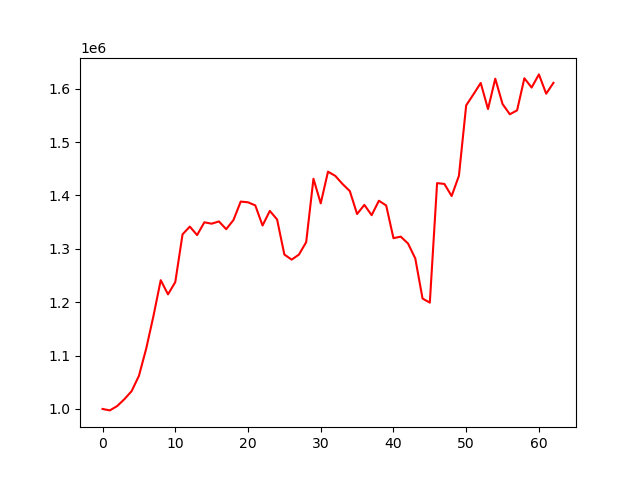

The data file committed next to this chart (first rows):
account_value, date, daily_return
1000000, 2023-01-04, 
997299, 2023-01-05, -0.002701
1005341, 2023-01-06, 0.008063
1018233, 2023-01-09, 0.01282
1033439, 2023-01-10, 0.01493
1061964, 2023-01-11, 0.0276
1112905, 2023-01-12, 0.04797
1174150, 2023-01-13, 0.05503
1241241, 2023-01-17, 0.05714
1214688, 2023-01-18, -0.02139
1237640, 2023-01-19, 0.0189
1327097, 2023-01-20, 0.07228
1341633, 2023-01-23, 0.01095
1325744, 2023-01-24, -0.01184
1349709, 2023-01-25, 0.01808
1347079, 2023-01-26, -0.001948
1351287, 2023-01-27, 0.003124
1336823, 2023-01-30, -0.0107
1353876, 2023-01-31, 0.01276
1388532, 2023-02-01, 0.0256
1387143, 2023-02-02, -0.0009999
1381397, 2023-02-03, -0.004142
1343632, 2023-02-06, -0.02734
1371085, 2023-02-07, 0.02043
1354988, 2023-02-08, -0.01174
1289280, 2023-02-09, -0.04849
1279753, 2023-02-10, -0.00739
1289148, 2023-02-13, 0.007342
1312467, 2023-02-14, 0.01809
1431289, 2023-02-15, 0.09053
1385137, 2023-02-16, -0.03225
1444547, 2023-02-17, 0.04289
1436666, 2023-02-21, -0.005456
1421421, 2023-02-22, -0.01061
1408159, 2023-02-23, -0.009331
1365187, 2023-02-24, -0.03052
1382357, 2023-02-27, 0.01258
1363009, 2023-02-28, -0.014
1390101, 2023-03-01, 0.01988
1381238, 2023-03-02, -0.006376
1319979, 2023-03-03, -0.04435
1322813, 2023-03-06, 0.002147
1310011, 2023-03-07, -0.009678
1282052, 2023-03-08, -0.02134
1206951, 2023-03-09, -0.05858
1199188, 2023-03-10, -0.006432
1423043, 2023-03-13, 0.1867
1421620, 2023-03-14, -0.001
1398905, 2023-03-15, -0.01598
1436726, 2023-03-16, 0.02704
1568740, 2023-03-17, 0.09189
1589450, 2023-03-20, 0.0132
1610736, 2023-03-21, 0.01339
1561857, 2023-03-22, -0.03035
1618725, 2023-03-23, 0.03641
1571273, 2023-03-24, -0.02931
1552111, 2023-03-27, -0.01219
1559389, 2023-03-28, 0.004689
1619572, 2023-03-29, 0.03859
1602150, 2023-03-30, -0.01076
... 3 more rows
